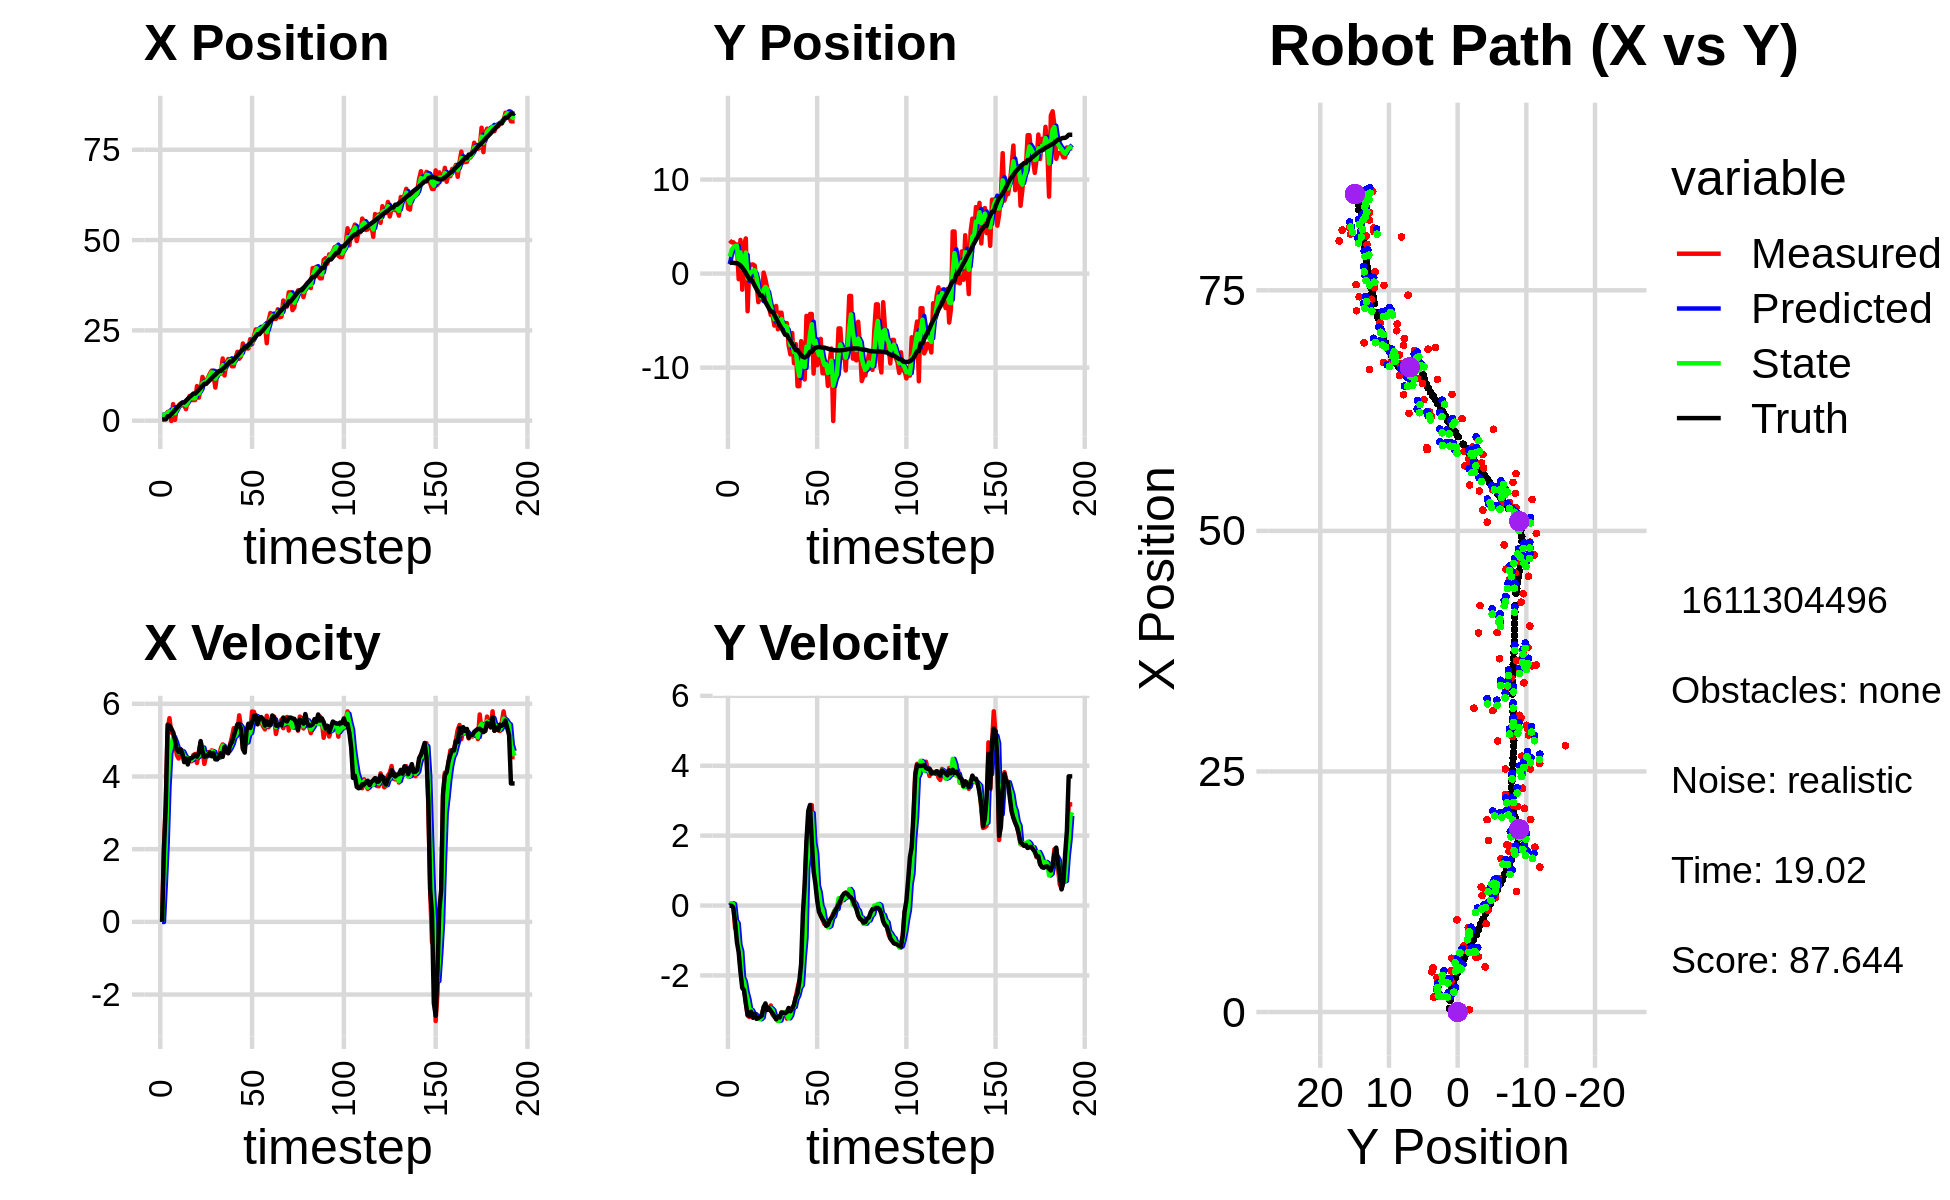

Values plotted in this chart, from the file beside it:
3.249031782008299896e+00, 1.760541259203468156e+00, 0.000000000000000000e+00, -0.000000000000000000e+00, 0.000000000000000000e+00, 0.000000000000000000e+00, 0.000000000000000000e+00, 0.000000000000000000e+00, 1.652633548622622239e+00, 1.005903401834173705e+00, 0.000000000000000000e+00, 0.000000000000000000e+00, 3.336262702536275659e-01, 1.151664495429063351e+00, 0.000000000000000000e+00, 0.000000000000000000e+00, 0.000000000000000000e+00, 2.420138916932046413e-04
1.547519564973896200e+00, 3.533671140004031042e+00, 0.000000000000000000e+00, -0.000000000000000000e+00, 1.652633548622622239e+00, 1.005903401834173705e+00, 0.000000000000000000e+00, 0.000000000000000000e+00, 1.607782201813422907e+00, 1.806119815972833109e+00, -3.565391695044915071e-03, 5.395384199424328037e-02, 3.336262702536275659e-01, 1.151664495429063351e+00, 0.000000000000000000e+00, 0.000000000000000000e+00, 0.000000000000000000e+00, 8.122534927679225802e-05
1.571149944955627875e+00, 3.329512685831105934e+00, 2.040997654410510176e+00, -3.020449399635703139e-03, 1.607425662643918507e+00, 1.811515200172257423e+00, -3.565391695044915071e-03, 5.395384199424328037e-02, 1.608894316876753994e+00, 2.473539949978753150e+00, 1.034544031891496019e+00, 6.707619420229941898e-02, 3.675007824579926696e-01, 1.151652664156433303e+00, 2.000000000000000000e+00, -7.000000000000000146e-03, 2.000000000000000000e+00, 1.479887636378407478e-03
1.571149944955627875e+00, 3.329512685831105934e+00, 3.275996435558385489e+00, -4.848110161032468703e-03, 1.712348720065903551e+00, 2.480247569398982943e+00, 1.034544031891496019e+00, 6.707619420229941898e-02, 1.714496379817834981e+00, 2.816616094962693495e+00, 2.117957133293069560e+00, 4.439840754216722168e-02, 3.675007824579926696e-01, 1.151652664156433303e+00, 3.200000000000000178e+00, -5.399999999999999939e-02, 3.200000047683715820e+00, 1.479887636378407478e-03
2.413339972757691410e+00, 3.104557012808882632e+00, 5.265249649541194898e+00, -6.482046796183629223e-01, 1.926292093147141893e+00, 2.821055935716910046e+00, 2.117957133293069560e+00, 4.439840754216722168e-02, 2.210938543439443293e+00, 2.926241143562111624e+00, 3.714706653097391786e+00, -4.251923623343234482e-01, 1.207245349890332387e+00, 1.108510827212002559e+00, 5.424000000000000377e+00, -4.889999999999999902e-01, 5.446000099182128906e+00, 1.224936023354530334e-01
2.413339972757691410e+00, 3.104557012808882632e+00, 5.604687063034512029e+00, -6.899928063946676460e-01, 2.582409208749182561e+00, 2.883721907328679279e+00, 3.714706653097391786e+00, -4.251923623343234482e-01, 2.551230123822268769e+00, 2.966307464176349828e+00, 4.631682170482645411e+00, -5.056634585926258474e-01, 1.207245349890332387e+00, 1.108510827212002559e+00, 5.400000000000000355e+00, -1.044000000000000039e+00, 5.500000000000000000e+00, 1.224936023354530334e-01
-9.158086803762366390e-02, -5.964109619934668816e-01, 5.209321385616759947e+00, -1.209989765155849772e+00, 3.014398340870533488e+00, 2.915741118317087377e+00, 4.631682170482645411e+00, -5.056634585926258474e-01, 1.541393302877317240e+00, 1.470983743679514122e+00, 4.867336620329366426e+00, -1.125978271839289224e+00, 1.829052448241593742e+00, 1.004894760772552909e+00, 5.325999999999999623e+00, -1.338000000000000078e+00, 5.492000102996826172e+00, 2.282270342111587524e-01
4.590936422198376832e+00, 3.581389260923089957e+00, 5.219080340517717964e+00, -1.706541334483209882e+00, 2.028126964910253793e+00, 1.358385916495585155e+00, 4.867336620329366426e+00, -1.125978271839289224e+00, 3.196894244124275808e+00, 2.253271424058968631e+00, 5.088657738965469690e+00, -1.307782030095142378e+00, 2.336372852708944237e+00, 8.679071192207874486e-01, 5.208999999999999631e+00, -1.901999999999999913e+00, 5.545000076293945312e+00, 3.160228133201599121e-01
2.415504456118742482e-01, -1.706945466081499996e+00, 4.974098778734566295e+00, -2.185367541799963398e+00, 3.705760018020822777e+00, 2.122493221049454259e+00, 5.088657738965469690e+00, -1.307782030095142378e+00, 2.062256400462506356e+00, 5.525171407904767573e-01, 4.962879958992782115e+00, -2.058657816750436798e+00, 2.932816028284947141e+00, 6.447088256235932180e-01, 5.014999999999999680e+00, -2.357000000000000206e+00, 5.540999889373779297e+00, 4.139617085456848145e-01
3.570552438192768019e+00, 3.011888278132461849e+00, 4.589704488137061666e+00, -2.405771886955720529e+00, 2.558544396361784656e+00, 3.466513591154330998e-01, 4.962879958992782115e+00, -2.058657816750436798e+00, 3.013791689062732981e+00, 1.432114829328644312e+00, 4.798791646060448279e+00, -2.170501494382269136e+00, 3.500225543873011880e+00, 3.750279075711759336e-01, 4.751000000000000334e+00, -2.423999999999999932e+00, 5.334000110626220703e+00, 4.827938079833984375e-01
4.184963091968936233e+00, 3.738899661162034427e+00, 4.495451718416203946e+00, -2.752154407412469972e+00, 3.493670853668777720e+00, 1.215064679890417443e+00, 4.798791646060448279e+00, -2.170501494382269136e+00, 3.812218780964811593e+00, 2.240028425622467179e+00, 4.660511609391104315e+00, -2.474816195832690635e+00, 4.039375781698006485e+00, 7.171578506742448678e-02, 4.673000000000000043e+00, -2.802000000000000046e+00, 5.448999881744384766e+00, 5.493481159210205078e-01
4.691595427508056027e+00, -4.002597974506067580e+00, 4.748127395154137176e+00, -3.148189248383809424e+00, 4.278269941903921847e+00, 1.992546806039197982e+00, 4.660511609391104315e+00, -2.474816195832690635e+00, 4.469486836294013443e+00, -5.079697515298056132e-01, 4.710325779938032476e+00, -2.670943336070154217e+00, 4.582962512879814376e+00, -2.749099005862589706e-01, 4.751999999999999780e+00, -3.125999999999999890e+00, 5.688000202178955078e+00, 5.854862928390502930e-01
4.275775730516871320e+00, 9.483546746447576448e-01, 4.694714977572965964e+00, -3.190082855003898210e+00, 4.940519414287816602e+00, -7.750640851368211237e-01, 4.710325779938032476e+00, -2.670943336070154217e+00, 4.628272862756197092e+00, -7.528837411586009054e-02, 4.688217859435586554e+00, -2.962294436529575581e+00, 5.031189441754333913e+00, -5.754228110162814547e-01, 4.644999999999999574e+00, -3.160000000000000142e+00, 5.618000030517578125e+00, 5.968381762504577637e-01
4.275775730516871320e+00, 9.483546746447576448e-01, 4.495379686904763084e+00, -3.054633504788692555e+00, 5.097094648699755481e+00, -3.715178177688176486e-01, 4.688217859435586554e+00, -2.962294436529575581e+00, 4.715684292849643633e+00, 1.692818194593228576e-01, 4.580594242700251506e+00, -2.993244387507735027e+00, 5.031189441754333913e+00, -5.754228110162814547e-01, 4.395999999999999908e+00, -3.040000000000000036e+00, 5.343999862670898438e+00, 5.968381762504577637e-01
3.197371959863489543e+00, 9.771356111606268602e-01, 4.521582365457612163e+00, -3.202807001119950758e+00, 5.173743717119668517e+00, -1.300426192914506673e-01, 4.580594242700251506e+00, -2.993244387507735027e+00, 4.247468542201560560e+00, 3.202964854049929477e-01, 4.507663194224144299e+00, -3.095067559316147854e+00, 5.540283680168029967e+00, -9.267268650005485719e-01, 4.493000000000000327e+00, -3.209999999999999964e+00, 5.521999835968017578e+00, 6.162998080253601074e-01
5.591323346022110563e+00, 8.410698901160845731e-01, 4.419502014959173941e+00, -3.144483363350652372e+00, 4.698234861623975078e+00, 1.078972947337814015e-02, 4.507663194224144299e+00, -3.095067559316147854e+00, 5.108869081569864079e+00, 3.513876761097086687e-01, 4.479143253156893323e+00, -3.111846903757641059e+00, 6.053795338065330434e+00, -1.292548465048909190e+00, 4.331000000000000405e+00, -3.100999999999999979e+00, 5.326000213623046875e+00, 6.184036135673522949e-01
6.848652303185428281e+00, -8.817611202062337616e-01, 4.476964314338943041e+00, -3.227406407260857701e+00, 5.556783406885553056e+00, 4.020298573394454067e-02, 4.479143253156893323e+00, -3.111846903757641059e+00, 6.160185141793003361e+00, -3.357833889947233752e-01, 4.506650745680784276e+00, -3.226318617571494407e+00, 6.557739734769032047e+00, -1.653116987813743277e+00, 4.498000000000000220e+00, -3.242999999999999883e+00, 5.545000076293945312e+00, 6.246100664138793945e-01
5.738525629060807987e+00, -3.037964510412866304e+00, 4.419840810001359088e+00, -3.161228144262771877e+00, 6.610850216361082055e+00, -6.584152507518727937e-01, 4.506650745680784276e+00, -3.226318617571494407e+00, 6.206277730618533717e+00, -1.638003277993812734e+00, 4.450511661775207628e+00, -3.201994916273191993e+00, 6.988493442819315504e+00, -1.962938116723156323e+00, 4.503999999999999559e+00, -3.218999999999999861e+00, 5.535999774932861328e+00, 6.208782792091369629e-01
5.708405613612903551e+00, -2.659790324144506446e+00, 4.592093896533389064e+00, -3.236448360211593211e+00, 6.651328896796054657e+00, -1.958202769621131933e+00, 4.450511661775207628e+00, -3.201994916273191993e+00, 6.214871549590220923e+00, -2.244116167911730297e+00, 4.500919368882680516e+00, -3.252367842115465368e+00, 7.506992816869251683e+00, -2.332488821841878668e+00, 4.541000000000000369e+00, -3.185999999999999943e+00, 5.546999931335449219e+00, 6.139315366744995117e-01
5.708405613612903551e+00, -2.659790324144506446e+00, 4.619451620446453077e+00, -3.099619004942015810e+00, 6.664963486478488797e+00, -2.569352952123276967e+00, 4.500919368882680516e+00, -3.252367842115465368e+00, 6.224426563912459187e+00, -2.599870407566377217e+00, 4.543510488853105045e+00, -3.204769352958165118e+00, 7.506992816869251683e+00, -2.332488821841878668e+00, 4.594999999999999751e+00, -3.150999999999999801e+00, 5.572000026702880859e+00, 5.909916758537292480e-01
9.583061814057225902e+00, 1.042174827790061792e-01, 4.373656609197237977e+00, -2.934692310003630400e+00, 6.678777612797770047e+00, -2.920347342862193774e+00, 4.543510488853105045e+00, -3.204769352958165118e+00, 8.028387824596975975e+00, -1.687612929302257037e+00, 4.523112577896453601e+00, -2.904225382046467629e+00, 8.032379627320059612e+00, -2.696809338395250055e+00, 4.544999999999999929e+00, -2.903000000000000025e+00, 5.393000125885009766e+00, 5.909916758537292480e-01
6.368419647616289758e+00, -6.213980184182990030e-01, 4.685838495081216415e+00, -2.913973745125714832e+00, 8.480699082386621512e+00, -1.978035467506903844e+00, 4.523112577896453601e+00, -2.904225382046467629e+00, 7.505492024097331516e+00, -1.418234569037484682e+00, 4.569296287452661254e+00, -2.909548474906015869e+00, 8.554102420512890603e+00, -3.036383436748609110e+00, 4.641000000000000014e+00, -2.801000000000000156e+00, 5.421000003814697266e+00, 5.563440322875976562e-01
8.770375311827624643e+00, -1.550147222272795888e+00, 4.932375361616216480e+00, -2.961195669030107336e+00, 7.962421652842597730e+00, -1.709189416528086314e+00, 4.569296287452661254e+00, -2.909548474906015869e+00, 8.347401295756172956e+00, -1.644500747934663387e+00, 4.771379043415064913e+00, -2.938926040889282554e+00, 9.091913700186996294e+00, -3.364313887071475051e+00, 4.974999999999999645e+00, -2.991000000000000103e+00, 5.804999828338623047e+00, 5.406833887100219727e-01
1.211500978452848365e+01, -3.573703871713909130e+00, 4.719097309172088472e+00, -2.926760887056297111e+00, 8.824539200097678560e+00, -1.938393352023591643e+00, 4.771379043415064913e+00, -2.938926040889282554e+00, 1.034809352459725673e+01, -2.613202122312086484e+00, 4.796644336752143190e+00, -2.932400393934843752e+00, 9.654278278791103673e+00, -3.705041693024340166e+00, 4.690999999999999837e+00, -2.936999999999999833e+00, 5.533999919891357422e+00, 5.551366209983825684e-01
1.056759592914194634e+01, -4.409339474430093553e+00, 4.346996380538707072e+00, -2.859166343902833862e+00, 1.082775795827247123e+01, -2.906442161705570904e+00, 4.796644336752143190e+00, -2.932400393934843752e+00, 1.069610449788584461e+01, -3.518529373468845201e+00, 4.562904764119894097e+00, -2.939407302951006162e+00, 1.018664217032428354e+01, -4.043588446635415501e+00, 4.541999999999999815e+00, -3.016000000000000014e+00, 5.452000141143798828e+00, 5.817927718162536621e-01
1.056759592914194634e+01, -4.409339474430093553e+00, 4.573086446562697915e+00, -3.118189164100958255e+00, 1.115239497429783455e+01, -3.812470103763945684e+00, 4.562904764119894097e+00, -2.939407302951006162e+00, 1.088149519547844335e+01, -4.067104154225074986e+00, 4.558930923366839139e+00, -2.994037241678289885e+00, 1.018664217032428354e+01, -4.043588446635415501e+00, 4.557000000000000384e+00, -3.085999999999999854e+00, 5.502999782562255859e+00, 5.984451174736022949e-01
1.191206920186305673e+01, -5.529551432861123494e+00, 4.673884559701419583e+00, -3.186919022550764424e+00, 1.133738828781512709e+01, -4.366507878392903663e+00, 4.558930923366839139e+00, -2.994037241678289885e+00, 1.160742300641099334e+01, -4.840593894111576923e+00, 4.630448018003426647e+00, -3.170643473322249051e+00, 1.070995950731215096e+01, -4.394491480908507164e+00, 4.599999999999999645e+00, -3.164000000000000146e+00, 5.583000183105468750e+00, 5.984451174736022949e-01
1.300340282922047130e+01, -3.440404700252397863e+00, 4.611984215798692333e+00, -3.199276426178318200e+00, 1.207046780821133680e+01, -5.157658241443801472e+00, 4.630448018003426647e+00, -3.170643473322249051e+00, 1.250279504945785547e+01, -4.449715697055573571e+00, 4.635580778545272729e+00, -3.182406408438420264e+00, 1.123803567870398190e+01, -4.756245421360979719e+00, 4.661999999999999922e+00, -3.258000000000000007e+00, 5.688000202178955078e+00, 6.064769029617309570e-01
1.386378765139391156e+01, -5.922526585186352222e+00, 4.719479299404241601e+00, -3.296902150673485909e+00, 1.296635312731238265e+01, -4.767956337899415864e+00, 4.635580778545272729e+00, -3.182406408438420264e+00, 1.338561632178112326e+01, -5.238447386325614019e+00, 4.698946623093152475e+00, -3.304916343755488928e+00, 1.177262735385217418e+01, -5.128918455358025597e+00, 4.556000000000000050e+00, -3.180000000000000160e+00, 5.556000232696533203e+00, 6.097677946090698242e-01
1.257757848527113431e+01, -4.155103491499593460e+00, 4.698406205421894910e+00, -3.248372193674579300e+00, 1.385551098409043824e+01, -5.568939020701162868e+00, 4.698946623093152475e+00, -3.304916343755488928e+00, 1.326257488846591492e+01, -4.982415863542378531e+00, 4.679601728340579747e+00, -3.289656425098585579e+00, 1.229949808105235576e+01, -5.495718764210598017e+00, 4.645999999999999908e+00, -3.202999999999999847e+00, 5.643000125885009766e+00, 6.049155592918395996e-01
9.179315567426289846e+00, -4.157264279406362562e+00, 4.480206183764319228e+00, -3.062691960974306848e+00, 1.373053506129997281e+01, -5.311381506052237356e+00, 4.679601728340579747e+00, -3.289656425098585579e+00, 1.161040077887342115e+01, -4.840913395946071951e+00, 4.472279408173114312e+00, -3.090030521843510680e+00, 1.273777627915215938e+01, -5.797079371154977068e+00, 4.475999999999999979e+00, -3.057999999999999829e+00, 5.421000003814697266e+00, 5.996377468109130859e-01
1.308452977213783264e+01, -5.909629496444231300e+00, 4.589504069043320200e+00, -3.142020711452448989e+00, 1.205762871969073302e+01, -5.149916448130422708e+00, 4.472279408173114312e+00, -3.090030521843510680e+00, 1.253654438700872298e+01, -5.466072719459107887e+00, 4.544085759139099068e+00, -3.104960837280874575e+00, 1.325168275818416141e+01, -6.148457812179288773e+00, 4.477000000000000313e+00, -3.064999999999999947e+00, 5.426000118255615234e+00, 6.003223061561584473e-01
1.304257899527330977e+01, -5.263847874736360843e+00, 4.513088828674431063e+00, -3.053461795363480391e+00, 1.299095296292263235e+01, -5.776568803187195122e+00, 4.544085759139099068e+00, -3.104960837280874575e+00, 1.301427393017279321e+01, -5.567639512870565355e+00, 4.529530556753441850e+00, -3.050111237487044935e+00, 1.376978731188770411e+01, -6.502842234979942404e+00, 4.536999999999999922e+00, -3.084999999999999964e+00, 5.486999988555908203e+00, 5.948337316513061523e-01
1.304257899527330977e+01, -5.263847874736360843e+00, 4.783095794021741121e+00, -3.236142877980725530e+00, 1.346722698584813749e+01, -5.872650636619269449e+00, 4.529530556753441850e+00, -3.050111237487044935e+00, 1.327505560525059813e+01, -5.629705130896703658e+00, 4.645661106534192619e+00, -3.109037648600624149e+00, 1.376978731188770411e+01, -6.502842234979942404e+00, 4.644000000000000128e+00, -3.048000000000000043e+00, 5.554999828338623047e+00, 5.948337316513061523e-01
1.722971439376075153e+01, -7.607858585893259473e+00, 4.884282899779414322e+00, -3.188678674785346168e+00, 1.373962171590401660e+01, -5.940608895756765762e+00, 4.645661106534192619e+00, -3.109037648600624149e+00, 1.536574709279580198e+01, -6.619863894889912892e+00, 4.849352096021781300e+00, -3.227163669261121193e+00, 1.429986429206021370e+01, -6.856011675498647762e+00, 4.541999999999999815e+00, -2.931000000000000050e+00, 5.406000137329101562e+00, 5.783724784851074219e-01
1.251795077331907891e+01, -8.593527124906346515e+00, 4.695221507944012274e+00, -2.978001738590569492e+00, 1.585068230239797948e+01, -6.942580261816025278e+00, 4.849352096021781300e+00, -3.227163669261121193e+00, 1.429930208574047157e+01, -7.613071883195119405e+00, 4.726654095169454450e+00, -3.146859032463880990e+00, 1.473429727583639526e+01, -7.136302279194274512e+00, 4.814000000000000057e+00, -3.024999999999999911e+00, 5.684999942779541016e+00, 5.652320981025695801e-01
1.593390905844286642e+01, -6.318281578027695744e+00, 4.661401570061980415e+00, -2.921016193930978666e+00, 1.477196749525741737e+01, -7.927757786441507193e+00, 4.726654095169454450e+00, -3.146859032463880990e+00, 1.531011670707220418e+01, -7.271828252551323146e+00, 4.720931905536117412e+00, -2.930669466671085743e+00, 1.528584718748016158e+01, -7.483648585497193473e+00, 4.730000000000000426e+00, -2.958000000000000185e+00, 5.578000068664550781e+00, 5.597770810127258301e-01
1.706693208217679825e+01, -9.525033878398435405e+00, 4.651859875024218383e+00, -2.850988263694995251e+00, 1.578220989762581539e+01, -7.564895199218431898e+00, 4.720931905536117412e+00, -2.930669466671085743e+00, 1.637784248322385494e+01, -8.370849258208256316e+00, 4.706155123341987156e+00, -2.902628398835591650e+00, 1.582485628132365107e+01, -7.820435809013316586e+00, 4.637999999999999901e+00, -2.842000000000000082e+00, 5.439000129699707031e+00, 5.498294830322265625e-01
1.670855697977864907e+01, -7.497022734754771989e+00, 4.877282722901294498e+00, -2.633811818200599841e+00, 1.684845799555805357e+01, -8.661112098091814815e+00, 4.706155123341987156e+00, -2.902628398835591650e+00, 1.678693852113167395e+01, -8.186548263148447191e+00, 4.790071109877557021e+00, -2.673935027930787189e+00, 1.636877107587223534e+01, -8.137170122755140511e+00, 4.858999999999999986e+00, -2.625999999999999890e+00, 5.524000167846679688e+00, 4.951458275318145752e-01
1.506889486313904136e+01, -1.197217612118962826e+01, 5.081773254769891501e+00, -2.371759339024923641e+00, 1.726594563211942912e+01, -8.453941765941525688e+00, 4.790071109877557021e+00, -2.673935027930787189e+00, 1.625069878832859160e+01, -9.893256467344233585e+00, 4.899098143194341226e+00, -2.574044152966572074e+00, 1.636877107587223534e+01, -8.137170122755140511e+00, 4.942000000000000171e+00, -2.512999999999999901e+00, 5.544000148773193359e+00, 4.366700053215026855e-01
1.506889486313904136e+01, -1.197217612118962826e+01, 5.328690468168526984e+00, -2.157790473566950862e+00, 1.674060860264802741e+01, -1.015066088264089039e+01, 4.899098143194341226e+00, -2.574044152966572074e+00, 1.597339300054550826e+01, -1.089204233531931898e+01, 5.078297634886600243e+00, -2.357967264985525446e+00, 1.693488740950148497e+01, -8.427278803808963659e+00, 5.110000000000000320e+00, -2.174999999999999822e+00, 5.552999973297119141e+00, 3.847562074661254883e-01
1.736620146421138955e+01, -7.181807325823332810e+00, 5.142385387471063218e+00, -2.082348424397921338e+00, 1.648122276403416819e+01, -1.112783906181787152e+01, 5.078297634886600243e+00, -2.357967264985525446e+00, 1.689428182060882477e+01, -9.485370352834575414e+00, 5.121662067705070598e+00, -2.278632176396320208e+00, 1.742159318944924351e+01, -8.640919016890144633e+00, 5.282000000000000028e+00, -1.677000000000000046e+00, 5.541999816894531250e+00, 3.847562074661254883e-01
1.906436932085005154e+01, -7.996361599981998580e+00, 5.233109994811226962e+00, -1.257172801851691224e+00, 1.740644802737933361e+01, -9.713233570474207212e+00, 5.121662067705070598e+00, -2.278632176396320208e+00, 1.817734055428928386e+01, -9.012437862171724490e+00, 5.218368108220471591e+00, -1.512737750925697400e+00, 1.802166986455907249e+01, -8.853158282030303639e+00, 5.434999999999999609e+00, -2.330000000000000127e-01, 5.440000057220458984e+00, 2.357665598392486572e-01
1.713270711915805222e+01, -1.125544767337583885e+01, 5.683435270108622817e+00, 3.627540292104788899e-01, 1.869917736511133199e+01, -9.163711637264293941e+00, 5.218368108220471591e+00, -1.512737750925697400e+00, 1.798077096207584802e+01, -9.941778569373321162e+00, 5.419852418133850769e+00, -9.252411646518593491e-01, 1.864049387015535686e+01, -8.925834940352267211e+00, 5.445999999999999730e+00, 6.079999999999999849e-01, 5.480000019073486328e+00, -6.374008208513259888e-02
1.783117079746486766e+01, -4.498139190146777544e+00, 5.331271873337385614e+00, 1.684286824842055053e+00, 1.852275620388923372e+01, -1.003430268583850626e+01, 5.419852418133850769e+00, -9.252411646518593491e-01, 1.820058679133825663e+01, -7.775522825150936512e+00, 5.357935216646022347e+00, 1.075192942088360581e+00, 1.926430749881861360e+01, -8.816578195959694497e+00, 5.304999999999999716e+00, 1.858000000000000096e+00, 5.619999885559082031e+00, -3.060029149055480957e-01
2.137640154405842097e+01, -8.702237794536147319e+00, 4.788887393132493564e+00, 2.323980647200287297e+00, 1.873638031300285789e+01, -7.668003530942100632e+00, 5.357935216646022347e+00, 1.075192942088360581e+00, 1.995219022890018579e+01, -8.037982552288081450e+00, 5.121513057096355404e+00, 1.465789149384166823e+00, 1.976152277006182345e+01, -8.627132701188104491e+00, 4.753999999999999559e+00, 2.706999999999999851e+00, 5.471000194549560547e+00, -4.518073797225952148e-01
1.999167752239941365e+01, -4.296402739694566542e+00, 4.867302665427761355e+00, 2.849379451227468163e+00, 2.046434153460982230e+01, -7.891403637349664990e+00, 5.121513057096355404e+00, 1.465789149384166823e+00, 2.024088746762280522e+01, -6.425070556520072529e+00, 4.980160996798561612e+00, 2.551558899246681555e+00, 2.030642175707565755e+01, -8.314905451423586058e+00, 4.658000000000000362e+00, 2.878000000000000114e+00, 5.474999904632568359e+00, -5.296242833137512207e-01
1.999167752239941365e+01, -4.296402739694566542e+00, 4.913041480570218944e+00, 2.876155521866370357e+00, 2.073890356730266049e+01, -6.169914666595404107e+00, 4.980160996798561612e+00, 2.551558899246681555e+00, 2.038927558431955234e+01, -5.381219536100641854e+00, 4.937544330890154320e+00, 2.649562771512021797e+00, 2.030642175707565755e+01, -8.314905451423586058e+00, 5.262999999999999901e+00, 1.832999999999999963e+00, 5.572999954223632812e+00, -3.054283261299133301e-01
1.999750435338447474e+01, -1.063509301973210697e+01, 5.408536152092813687e+00, 1.705279371473001682e+00, 2.088303001740856857e+01, -5.116263258949439674e+00, 4.937544330890154320e+00, 2.649562771512021797e+00, 2.048090667203724990e+01, -7.365623034738185027e+00, 5.156891776749954026e+00, 1.791779416379254641e+00, 2.088404321673992925e+01, -8.050841616068341366e+00, 5.453000000000000291e+00, 9.829999999999999849e-01, 5.540999889373779297e+00, -3.054283261299133301e-01
2.258183395840466900e+01, -6.970982836577747754e+00, 5.197821881521996090e+00, 8.128778097839765016e-01, 2.099659584971224646e+01, -7.186445093100259918e+00, 5.156891776749954026e+00, 1.791779416379254641e+00, 2.173625742701808150e+01, -7.142290827480646698e+00, 5.198478078813651315e+00, 1.486573455450746151e+00, 2.150243234654075764e+01, -7.899232196014654761e+00, 5.334999999999999964e+00, 6.189999999999999947e-01, 5.370999813079833984e+00, -1.551316082477569580e-01
2.117098587723911862e+01, -9.742806958300606723e+00, 5.787499658694581939e+00, 2.947432524366417339e-01, 2.225610523489944725e+01, -6.993633481935572327e+00, 5.198478078813651315e+00, 1.486573455450746151e+00, 2.176340108045528154e+01, -8.115154286838517805e+00, 5.473387699611434343e+00, 5.645295277832783620e-01, 2.211712026597681913e+01, -7.832431125220963963e+00, 5.485999999999999766e+00, 1.439999999999999891e-01, 5.487999916076660156e+00, -5.088360235095024109e-02
2.326451283678340687e+01, -9.465377258037273478e+00, 5.779864318922993682e+00, -3.963433139842292147e-02, 2.231073985041642516e+01, -8.058701334060190291e+00, 5.473387699611434343e+00, 5.645295277832783620e-01, 2.276306786624325085e+01, -8.667384016626858312e+00, 5.633557383747918479e+00, 3.786926081554198298e-01, 2.264588022263730949e+01, -7.818297671724081077e+00, 5.674000000000000377e+00, -1.829999999999999960e-01, 5.677000045776367188e+00, 6.857204250991344452e-03
2.526774907132587344e+01, -6.939758406464257234e+00, 5.605755646529359204e+00, -2.850818992514312922e-01, 2.332642360461804287e+01, -8.629514755811316107e+00, 5.633557383747918479e+00, 3.786926081554198298e-01, 2.422425332290015731e+01, -7.942147093745757225e+00, 5.666614778226209737e+00, -1.214071027572571904e-02, 2.329892969150661841e+01, -7.836203859645802794e+00, 5.679000000000000270e+00, -2.879999999999999782e-01, 5.686999797821044922e+00, 5.081143975257873535e-02
2.525260782227173451e+01, -1.059839086437997047e+01, 5.551951137693254879e+00, -3.952143656368437008e-01, 2.479091480072277776e+01, -7.943361164773329541e+00, 5.666614778226209737e+00, -1.214071027572571904e-02, 2.500327932424022492e+01, -9.057531904997279781e+00, 5.617975011764462678e+00, -1.270721439712539924e-01, 2.393764448169308068e+01, -7.874413775663087200e+00, 5.434999999999999609e+00, -3.880000000000000115e-01, 5.448999881744384766e+00, 7.106489688158035278e-02
2.525260782227173451e+01, -1.059839086437997047e+01, 5.580229250844921829e+00, -5.263712775489376439e-01, 2.556507682541667137e+01, -9.070239119394404526e+00, 5.617975011764462678e+00, -1.270721439712539924e-01, 2.541999021538792647e+01, -9.693274852231464678e+00, 5.591036157446018784e+00, -4.591092007207788761e-01, 2.393764448169308068e+01, -7.874413775663087200e+00, 5.615999999999999659e+00, -4.610000000000000209e-01, 5.635000228881835938e+00, 9.404961019754409790e-02
2.480884824660336463e+01, -9.431685851650406960e+00, 5.504564912988256786e+00, -5.192340198499861836e-01, 2.597909383113252701e+01, -9.739185772303542876e+00, 5.591036157446018784e+00, -4.591092007207788761e-01, 2.543079314908118249e+01, -9.614931422396526983e+00, 5.533519116200126042e+00, -4.783393156098812993e-01, 2.457607889161917569e+01, -7.925824450616009820e+00, 5.633000000000000007e+00, -5.809999999999999609e-01, 5.663000106811523438e+00, 9.404961019754409790e-02
2.583029991423223848e+01, -1.194648389736479466e+01, 5.379238115807740250e+00, -5.570109612221849638e-01, 2.598414506070119501e+01, -9.662765353957514236e+00, 5.533519116200126042e+00, -4.783393156098812993e-01, 2.591079523378158456e+01, -1.059312093501695351e+01, 5.450791296740532310e+00, -6.192795110139366344e-01, 2.511553525896038508e+01, -7.979951190051844279e+00, 5.580000000000000071e+00, -5.510000000000000453e-01, 5.606999874114990234e+00, 1.031805723905563354e-01
2.659050965298045810e+01, -9.332484649891000572e+00, 5.297296082217389568e+00, -5.016934051993501287e-01, 2.645587436345563859e+01, -1.065504888611834744e+01, 5.450791296740532310e+00, -6.192795110139366344e-01, 2.651456695782757222e+01, -1.010339558769445922e+01, 5.379052845419849405e+00, -5.848354670266940891e-01, 2.575907278055307970e+01, -8.044838237079000365e+00, 5.400000000000000355e+00, -4.209999999999999853e-01, 5.415999889373779297e+00, 9.442580491304397583e-02
2.145126914984573574e+01, -7.970997693649138682e+00, 5.672104443790491501e+00, -3.826950850684386340e-01, 2.705247224236955716e+01, -1.016187913439712887e+01, 5.379052845419849405e+00, -5.848354670266940891e-01, 2.446822428774393288e+01, -9.269166066312063634e+00, 5.392299180858111995e+00, -3.627602763844825495e-01, 2.638102293058848957e+01, -8.097300814784921030e+00, 5.528999999999999915e+00, -3.469999999999999751e-01, 5.539999961853027344e+00, 6.736758351325988770e-02
2.767807596965311490e+01, -1.568079213963317287e+01, 5.353347713161931587e+00, -2.232266478549743138e-01, 2.500745420582974532e+01, -9.305442093950512472e+00, 5.392299180858111995e+00, -3.627602763844825495e-01, 2.625354270180390515e+01, -1.193230033555339986e+01, 5.410234062103494779e+00, -3.088205095287994695e-01, 2.701209974291410987e+01, -8.132911013421276536e+00, 5.421999999999999709e+00, -2.700000000000000178e-01, 5.428999900817871094e+00, 4.167437180876731873e-02
2.980889892580087519e+01, -1.002053742367082734e+01, 5.551485601882497178e+00, -1.296777372147264740e-01, 2.679456610801425498e+01, -1.196318238650627919e+01, 5.410234062103494779e+00, -3.088205095287994695e-01, 2.818873078171580104e+01, -1.117161780906616997e+01, 5.556132288959624077e+00, -1.119720531549527887e-01, 2.763814973827766153e+01, -8.154066370573852751e+00, 5.426000000000000156e+00, -1.570000000000000007e-01, 5.428999900817871094e+00, 2.335485816001892090e-02
... 133 more rows
